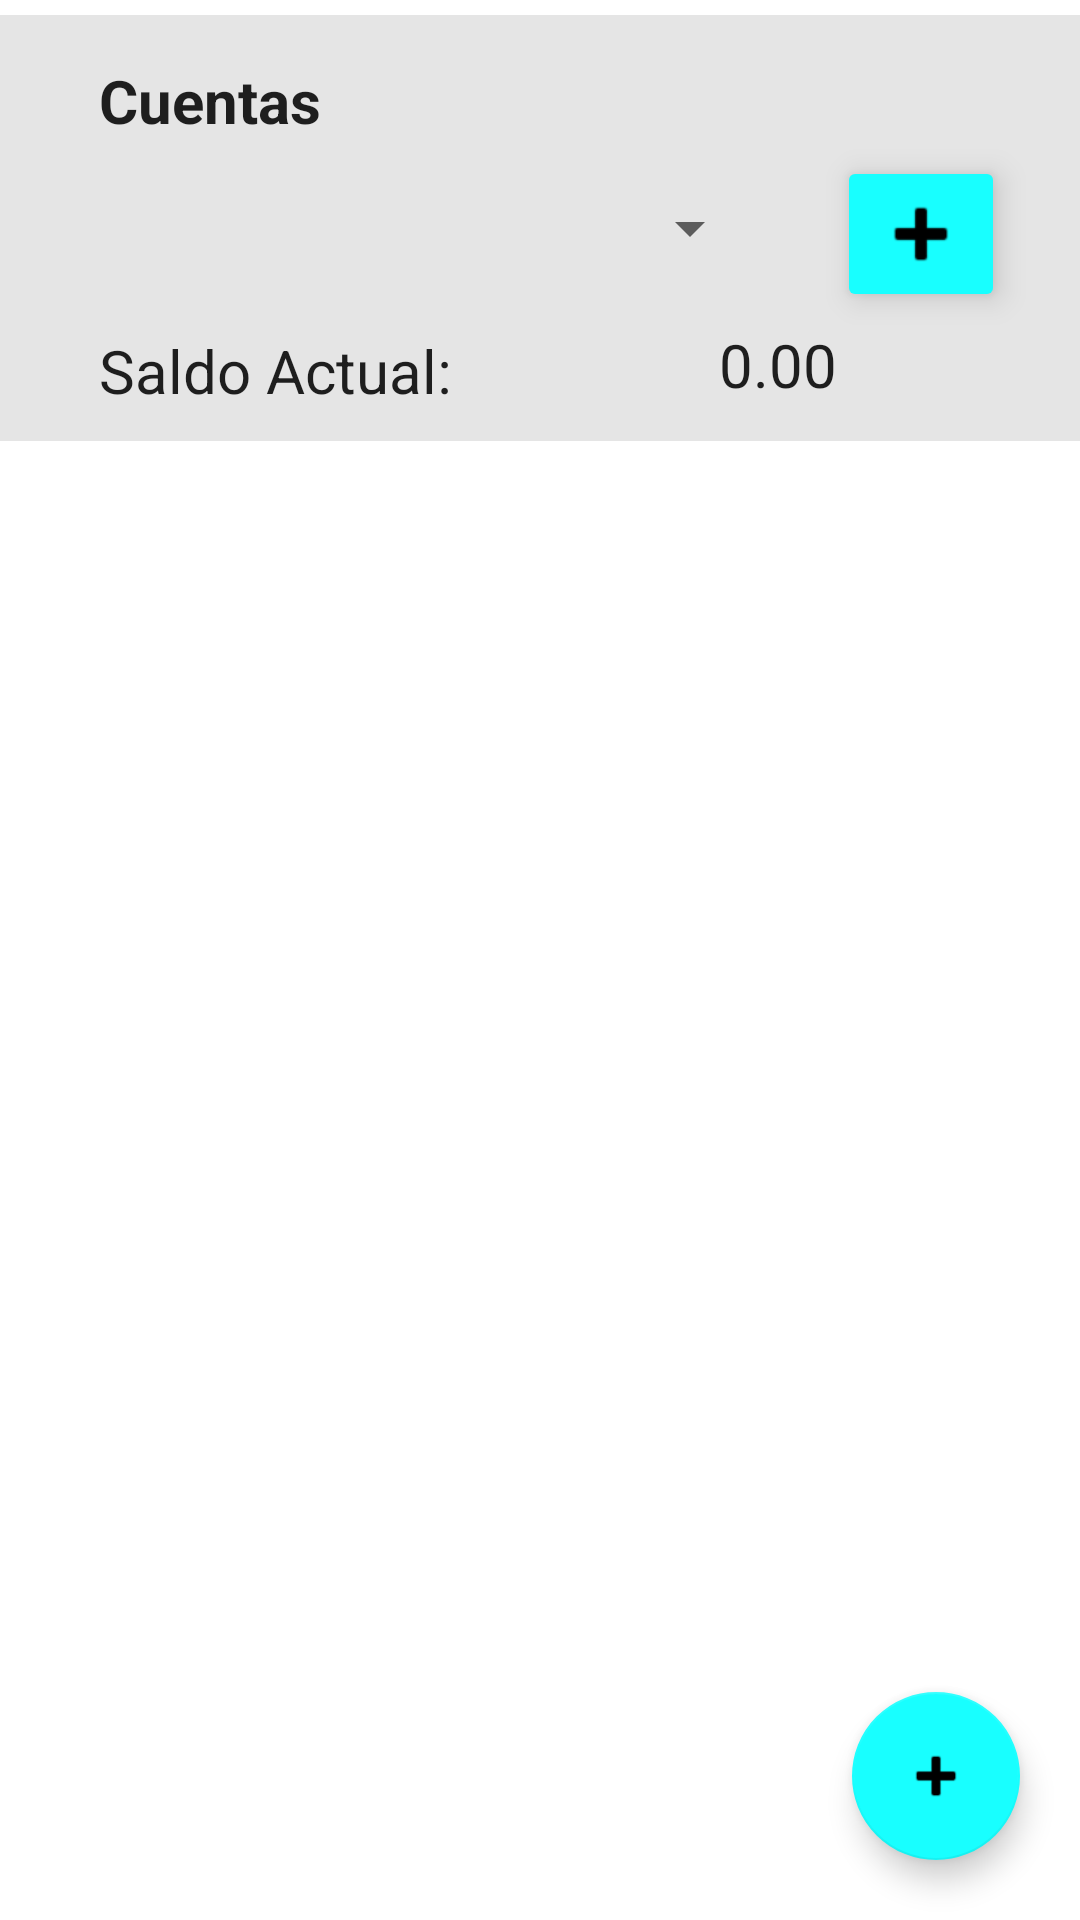

Reconstruct the res/layout file that produces this screen, plus the resources it refers to.
<!-- AndroidManifest.xml: application theme Theme.NeoSavings -->
<!-- res/layout/fragment_home.xml -->
<?xml version="1.0" encoding="utf-8"?>
<androidx.constraintlayout.widget.ConstraintLayout xmlns:android="http://schemas.android.com/apk/res/android"
    xmlns:app="http://schemas.android.com/apk/res-auto"
    xmlns:tools="http://schemas.android.com/tools"
    android:layout_width="match_parent"
    android:layout_height="match_parent"
    android:background="?attr/backgroundColor"
    tools:context=".ui.home.HomeFragment">

    <androidx.constraintlayout.widget.ConstraintLayout
        android:id="@+id/frameLayout5"
        android:layout_width="0dp"
        android:layout_height="wrap_content"
        android:layout_marginTop="5dp"
        android:background="?attr/colorSurface"
        app:layout_constraintEnd_toEndOf="parent"
        app:layout_constraintHorizontal_bias="0.0"
        app:layout_constraintStart_toStartOf="parent"
        app:layout_constraintTop_toTopOf="parent">

        <TextView
            android:id="@+id/textView12"
            style="@style/Widget.AppCompat.TextView.SpinnerItem"
            android:layout_width="wrap_content"
            android:layout_height="wrap_content"
            android:layout_marginStart="25dp"
            android:layout_marginTop="10dp"
            android:layout_marginBottom="10dp"
            android:text="@string/String_Saldo"
            android:textSize="20sp"
            app:layout_constraintBottom_toBottomOf="parent"
            app:layout_constraintStart_toStartOf="parent"
            app:layout_constraintTop_toBottomOf="@+id/spinner"
            app:layout_constraintVertical_bias="0.0" />

        <TextView
            android:id="@+id/textView_SaldoActual"
            style="@style/Widget.AppCompat.TextView.SpinnerItem"
            android:layout_width="0dp"
            android:layout_height="wrap_content"
            android:layout_marginStart="25dp"
            android:layout_marginTop="8dp"
            android:layout_marginEnd="25dp"
            android:singleLine="true"
            android:text="@string/String_Empty"
            android:textAlignment="center"
            android:textSize="20sp"
            app:layout_constraintEnd_toEndOf="parent"
            app:layout_constraintHorizontal_bias="0.0"
            app:layout_constraintStart_toEndOf="@+id/textView12"
            app:layout_constraintTop_toBottomOf="@+id/spinner" />

        <Spinner
            android:id="@+id/spinner"
            android:layout_width="0dp"
            android:layout_height="wrap_content"
            android:layout_marginStart="25dp"
            android:layout_marginTop="5dp"
            android:layout_marginEnd="25dp"
            android:contentDescription="@string/String_Cuentas"
            android:minHeight="48dp"
            app:layout_constraintEnd_toStartOf="@+id/Anadir_Cuenta"
            app:layout_constraintStart_toStartOf="parent"
            app:layout_constraintTop_toBottomOf="@+id/textView9"
            tools:ignore="DuplicateSpeakableTextCheck" />

        <ImageButton
            android:id="@+id/Anadir_Cuenta"
            style="@android:style/Widget.DeviceDefault.ImageButton"
            android:layout_width="wrap_content"
            android:layout_height="wrap_content"
            android:layout_marginTop="5dp"
            android:layout_marginEnd="25dp"
            android:backgroundTint="?attr/colorSecondary"
            android:contentDescription="@string/String_Cuentas"
            android:elevation="6dp"
            android:minWidth="48dp"
            android:minHeight="48dp"
            android:scaleType="centerInside"
            android:src="@android:drawable/ic_input_add"
            app:layout_constraintEnd_toEndOf="parent"
            app:layout_constraintTop_toBottomOf="@+id/textView9"
            app:tint="?attr/colorOnSurface"
            tools:ignore="DuplicateSpeakableTextCheck" />

        <TextView
            android:id="@+id/textView9"
            style="@style/Widget.AppCompat.TextView.SpinnerItem"
            android:layout_width="wrap_content"
            android:layout_height="wrap_content"
            android:layout_marginStart="25dp"
            android:layout_marginTop="15dp"
            android:text="@string/String_Cuentas"
            android:textSize="20sp"
            android:textStyle="bold"
            app:layout_constraintStart_toStartOf="parent"
            app:layout_constraintTop_toTopOf="parent" />
    </androidx.constraintlayout.widget.ConstraintLayout>

    <FrameLayout
        android:id="@+id/FrameListaRegistros"
        android:layout_width="0dp"
        android:layout_height="0dp"
        android:layout_marginTop="5dp"
        app:layout_constraintBottom_toBottomOf="parent"
        app:layout_constraintEnd_toEndOf="parent"
        app:layout_constraintStart_toStartOf="parent"
        app:layout_constraintTop_toBottomOf="@+id/frameLayout5">

    </FrameLayout>

    <com.google.android.material.floatingactionbutton.FloatingActionButton
        android:id="@+id/AddRegistro"
        android:layout_width="wrap_content"
        android:layout_height="wrap_content"
        android:layout_marginEnd="20dp"
        android:layout_marginBottom="20dp"
        android:contentDescription="@string/String_Add"
        android:src="@android:drawable/ic_input_add"
        app:layout_constraintBottom_toBottomOf="parent"
        app:layout_constraintEnd_toEndOf="parent"
        tools:ignore="ImageContrastCheck" />

</androidx.constraintlayout.widget.ConstraintLayout>
<!-- resources referenced by this layout -->
<resources>
  <string name="String_Add">ADD</string>
  <string name="String_Cuentas">Cuentas</string>
  <string name="String_Empty">0.00</string>
  <string name="String_Saldo">Saldo Actual:</string>
  <style name="Theme.NeoSavings" parent="Theme.MaterialComponents.DayNight.DarkActionBar">
          
          <item name="colorPrimary">#3d5afe</item>
          <item name="colorPrimaryVariant">#0031ca</item>
          <item name="colorOnPrimary">@color/white</item>
          
          <item name="colorSecondary">#18ffff</item>
          <item name="colorSecondaryVariant">#00838F</item>
          <item name="colorOnSecondary">@color/black</item>
          <item name="android:colorBackground">@color/white</item>
          <item name="backgroundColor">@color/white</item>
          <item name="colorOnBackground">@color/black</item>
          <item name="colorSurface">#E5E5E5</item>
          <item name="colorOnSurface">@color/black</item>
          <item name="colorError">#B00020</item>
          <item name="colorOnError">#000000</item>
          
          <item name="android:statusBarColor" tools:targetApi="l">?attr/colorPrimaryVariant</item>
          
      </style>
  <color name="white">#FFFFFFFF</color>
  <color name="black">#FF000000</color>
</resources>
